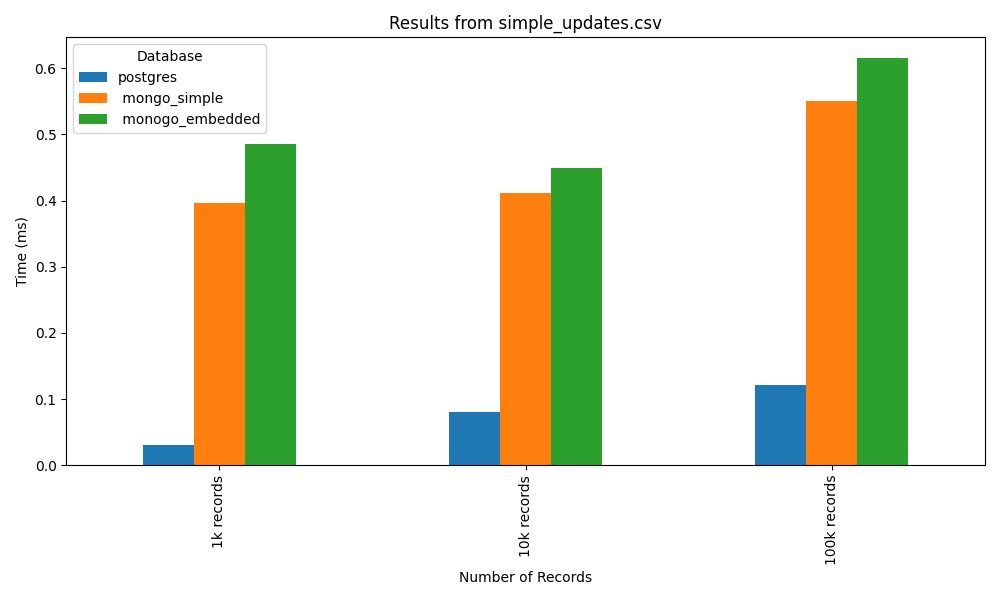

Values plotted in this chart, from the file beside it:
postgres, mongo_simple, monogo_embedded
0.031, 0.397, 0.486
0.081, 0.411, 0.45
0.121, 0.551, 0.616
